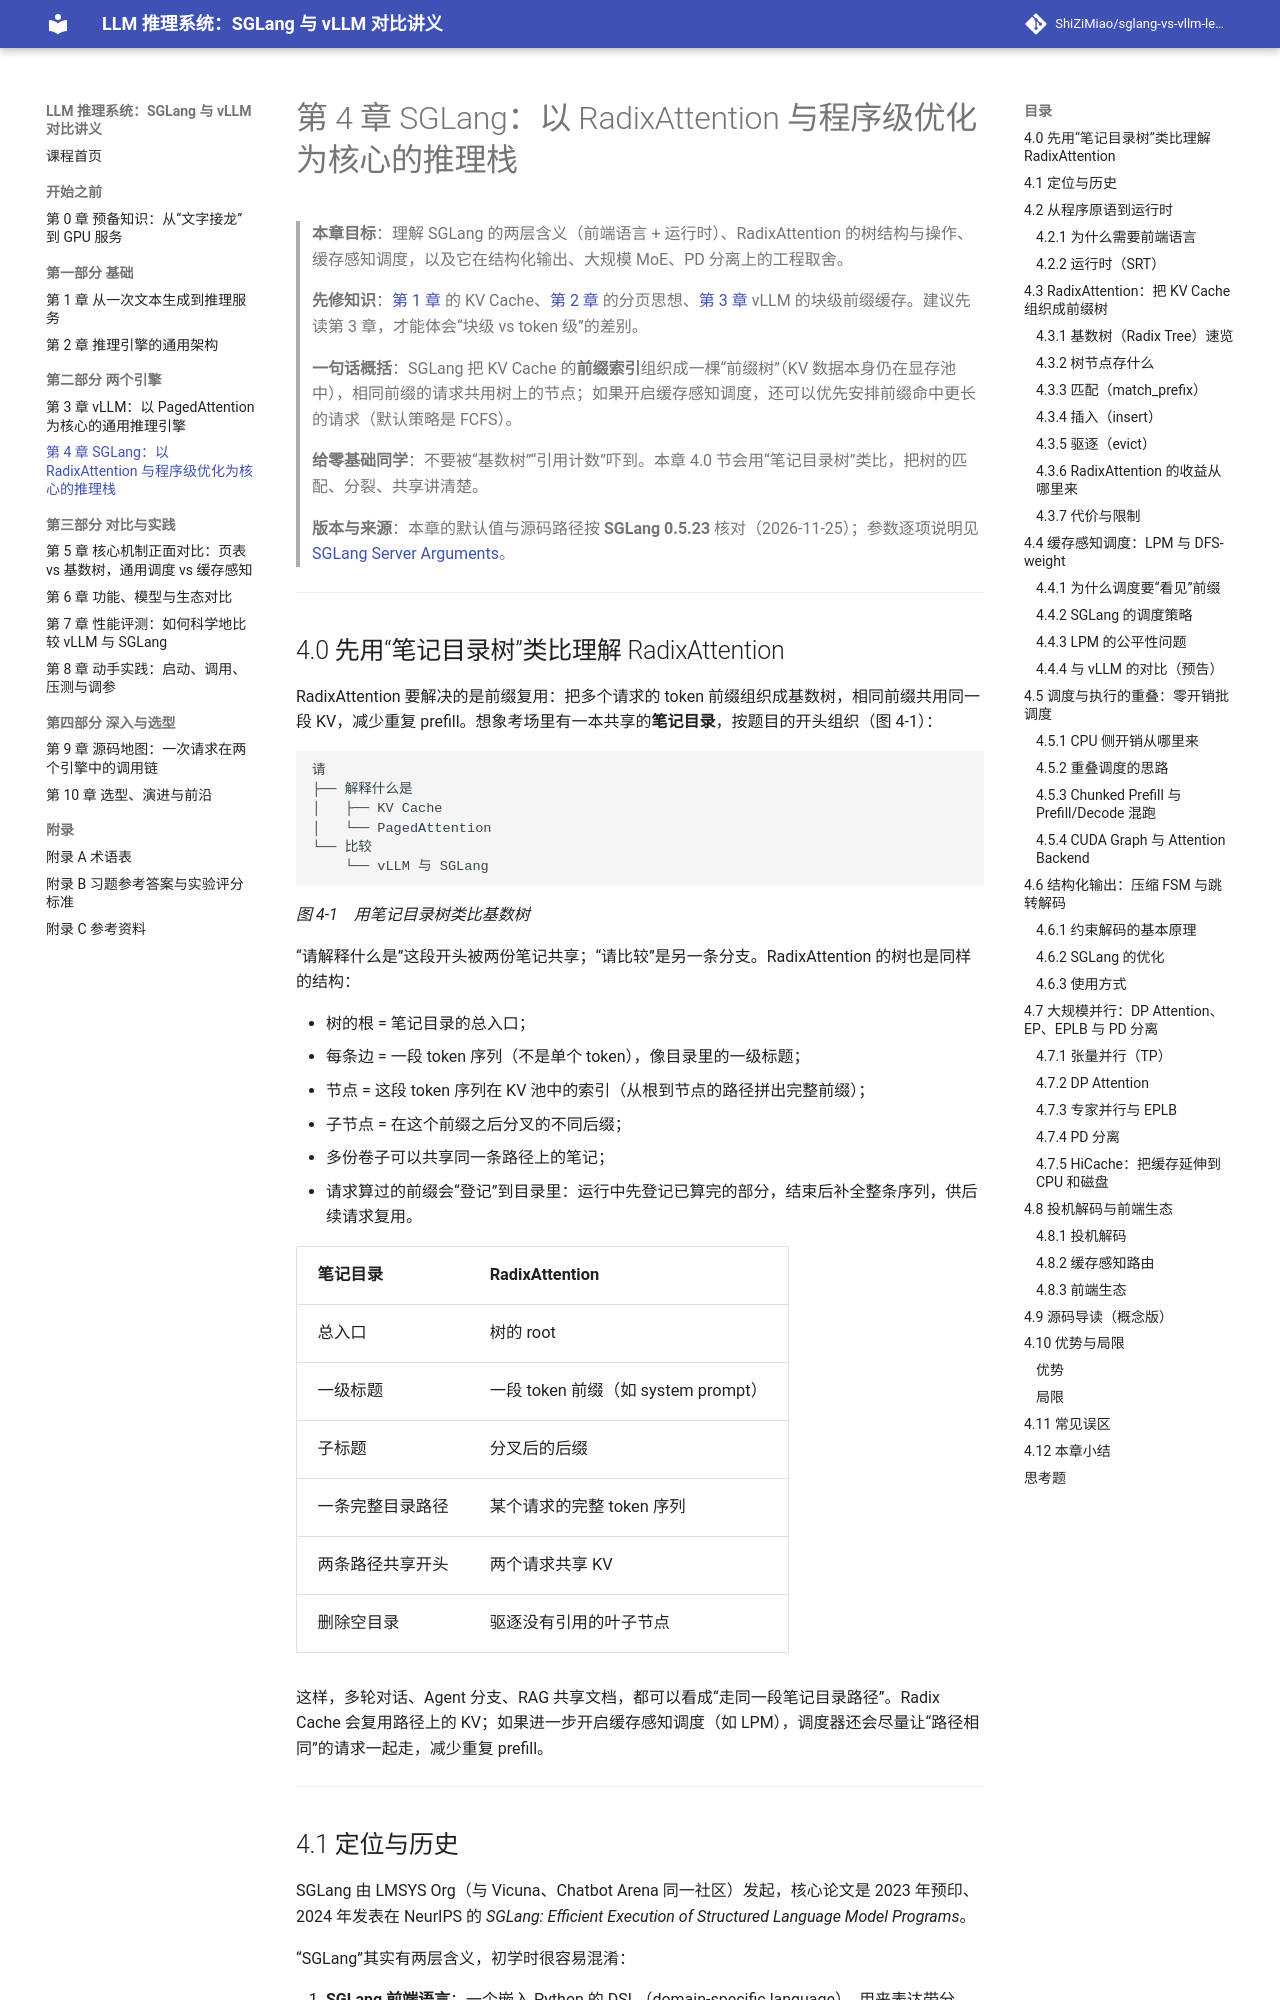

repository: ShiZiMiao/sglang-vs-vllm-lecture · page: 04-sglang/index.html · generator: mkdocs

# 第 4 章 SGLang：以 RadixAttention 与程序级优化为核心的推理栈

> **本章目标**：理解 SGLang 的两层含义（前端语言 + 运行时）、RadixAttention 的树结构与操作、缓存感知调度，以及它在结构化输出、大规模 MoE、PD 分离上的工程取舍。
>
> **先修知识**：[第 1 章](01-foundations.md) 的 KV Cache、[第 2 章](02-engine-architecture.md) 的分页思想、[第 3 章](03-vllm.md) vLLM 的块级前缀缓存。建议先读第 3 章，才能体会“块级 vs token 级”的差别。
>
> **一句话概括**：SGLang 把 KV Cache 的**前缀索引**组织成一棵“前缀树”（KV 数据本身仍在显存池中），相同前缀的请求共用树上的节点；如果开启缓存感知调度，还可以优先安排前缀命中更长的请求（默认策略是 FCFS）。
>
> **给零基础同学**：不要被“基数树”“引用计数”吓到。本章 4.0 节会用“笔记目录树”类比，把树的匹配、分裂、共享讲清楚。
>
> **版本与来源**：本章的默认值与源码路径按 **SGLang 0.5.23** 核对（2026-11-25）；参数逐项说明见 [SGLang Server Arguments](https://docs.sglang.io/docs/advanced_features/server_arguments)。

---

## 4.0 先用“笔记目录树”类比理解 RadixAttention

RadixAttention 要解决的是前缀复用：把多个请求的 token 前缀组织成基数树，相同前缀共用同一段 KV，减少重复 prefill。想象考场里有一本共享的**笔记目录**，按题目的开头组织（图 4-1）：

```text
请
├── 解释什么是
│   ├── KV Cache
│   └── PagedAttention
└── 比较
    └── vLLM 与 SGLang
```

*图 4-1　用笔记目录树类比基数树*

“请解释什么是”这段开头被两份笔记共享；“请比较”是另一条分支。RadixAttention 的树也是同样的结构：

- 树的根 = 笔记目录的总入口；
- 每条边 = 一段 token 序列（不是单个 token），像目录里的一级标题；
- 节点 = 这段 token 序列在 KV 池中的索引（从根到节点的路径拼出完整前缀）；
- 子节点 = 在这个前缀之后分叉的不同后缀；
- 多份卷子可以共享同一条路径上的笔记；
- 请求算过的前缀会“登记”到目录里：运行中先登记已算完的部分，结束后补全整条序列，供后续请求复用。

| 笔记目录 | RadixAttention |
|---|---|
| 总入口 | 树的 root |
| 一级标题 | 一段 token 前缀（如 system prompt） |
| 子标题 | 分叉后的后缀 |
| 一条完整目录路径 | 某个请求的完整 token 序列 |
| 两条路径共享开头 | 两个请求共享 KV |
| 删除空目录 | 驱逐没有引用的叶子节点 |

这样，多轮对话、Agent 分支、RAG 共享文档，都可以看成“走同一段笔记目录路径”。Radix Cache 会复用路径上的 KV；如果进一步开启缓存感知调度（如 LPM），调度器还会尽量让“路径相同”的请求一起走，减少重复 prefill。

---
